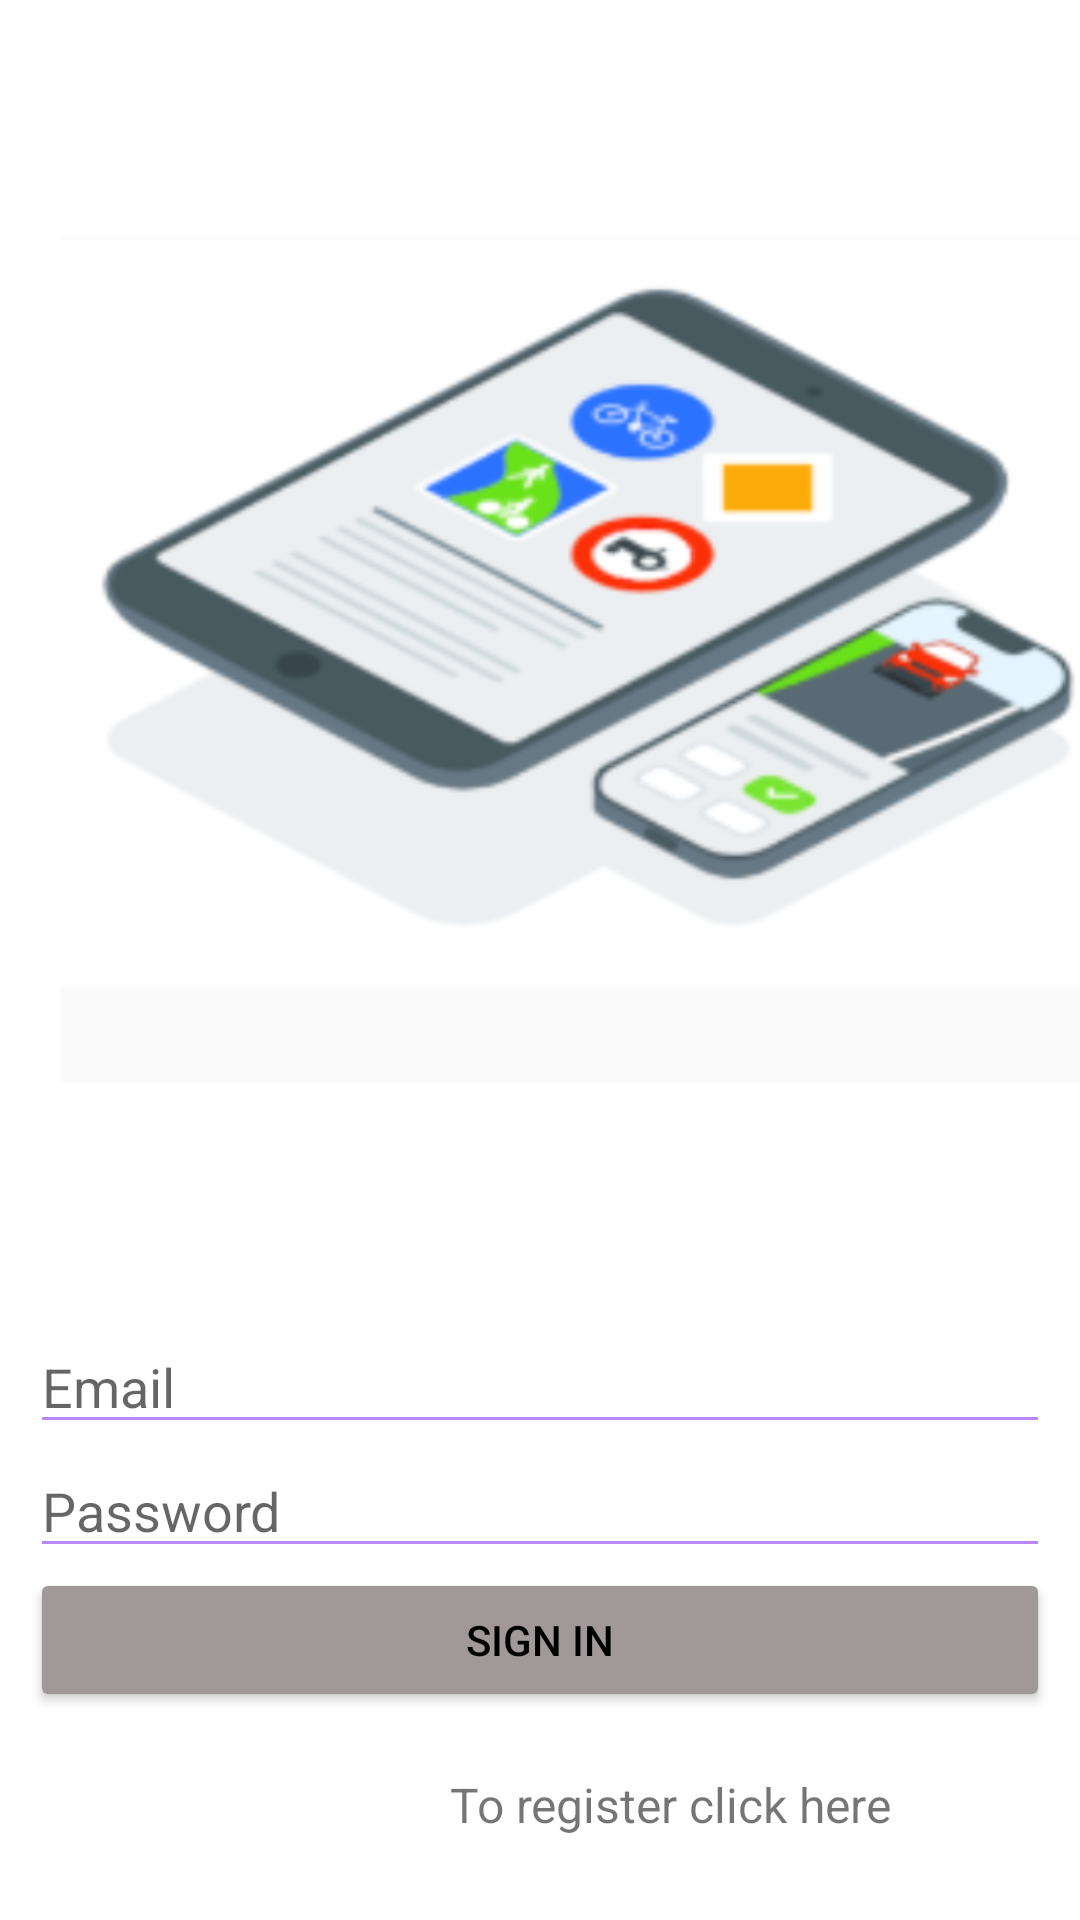

The Android layout XML behind this screen, and the referenced resources:
<!-- AndroidManifest.xml: application theme Theme.MyQuizApp -->
<!-- res/layout/activity_main.xml -->
<?xml version="1.0" encoding="utf-8"?>
<LinearLayout xmlns:android="http://schemas.android.com/apk/res/android"
    xmlns:app="http://schemas.android.com/apk/res-auto"
    xmlns:tools="http://schemas.android.com/tools"
    android:layout_width="match_parent"
    android:layout_height="match_parent"
    android:orientation="vertical"
    tools:context=".MainActivity">

    <ImageView
        android:id="@+id/one"
        android:layout_width="370dp"
        android:layout_height="400dp"
        android:layout_marginLeft="20dp"
        android:layout_marginTop="20dp"
        android:layout_marginRight="20dp"
        android:layout_marginBottom="20dp"
        android:src="@drawable/one" />

    <EditText
        android:id="@+id/email"
        android:hint="Email"
        android:layout_width="match_parent"
        android:layout_height="wrap_content"
        android:layout_weight="0"
        android:layout_marginLeft="10dp"
        android:layout_marginRight="10dp"
        android:backgroundTint="@color/purple_200"
        android:ems="10"

        android:drawableLeft="@drawable/ic_baseline_email_24"
        android:inputType="textEmailAddress" />

    <EditText
        android:id="@+id/Password"
        android:layout_width="match_parent"
        android:layout_height="wrap_content"
        android:ems="10"
        android:backgroundTint="@color/purple_200"

        android:layout_marginLeft="10dp"
        android:layout_marginRight="10dp"
        android:drawableLeft="@drawable/ic_baseline_lock_24"
        android:hint="Password"
        android:inputType="textPassword"
        />

    <Button
        android:layout_marginLeft="10dp"
        android:layout_marginRight="10dp"
        android:id="@+id/sign"
        android:layout_width="match_parent"
        android:layout_height="wrap_content"
        android:text="Sign In"
        android:textColor="@color/black"

        android:backgroundTint="@color/grey"/>

    <TextView
        android:id="@+id/regist"
        android:layout_width="wrap_content"
        android:layout_height="wrap_content"
        android:layout_marginLeft="150dp"
        android:layout_marginTop="20dp"
        android:text="To register click here "
        android:textSize="16sp" />
</LinearLayout>
<!-- resources referenced by this layout -->
<resources>
  <color name="black">#FF000000</color>
  <color name="grey">#A19999</color>
  <color name="purple_200">#FFBB86FC</color>
  <!-- drawable one: png bitmap (drawable, 186446 bytes) -->
  <style name="Theme.MyQuizApp" parent="Theme.MaterialComponents.DayNight.DarkActionBar">
          
          <item name="colorPrimary">@color/purple_500</item>
          <item name="colorPrimaryVariant">@color/purple_700</item>
          <item name="colorOnPrimary">@color/white</item>
          
          <item name="colorSecondary">@color/teal_200</item>
          <item name="colorSecondaryVariant">@color/teal_700</item>
          <item name="colorOnSecondary">@color/black</item>
          
          <item name="android:statusBarColor" tools:targetApi="l">?attr/colorPrimaryVariant</item>
          
      </style>
  <color name="purple_500">#FF6200EE</color>
  <color name="purple_700">#FF3700B3</color>
  <color name="white">#FFFFFFFF</color>
  <color name="teal_200">#FF03DAC5</color>
  <color name="teal_700">#FF018786</color>
</resources>
